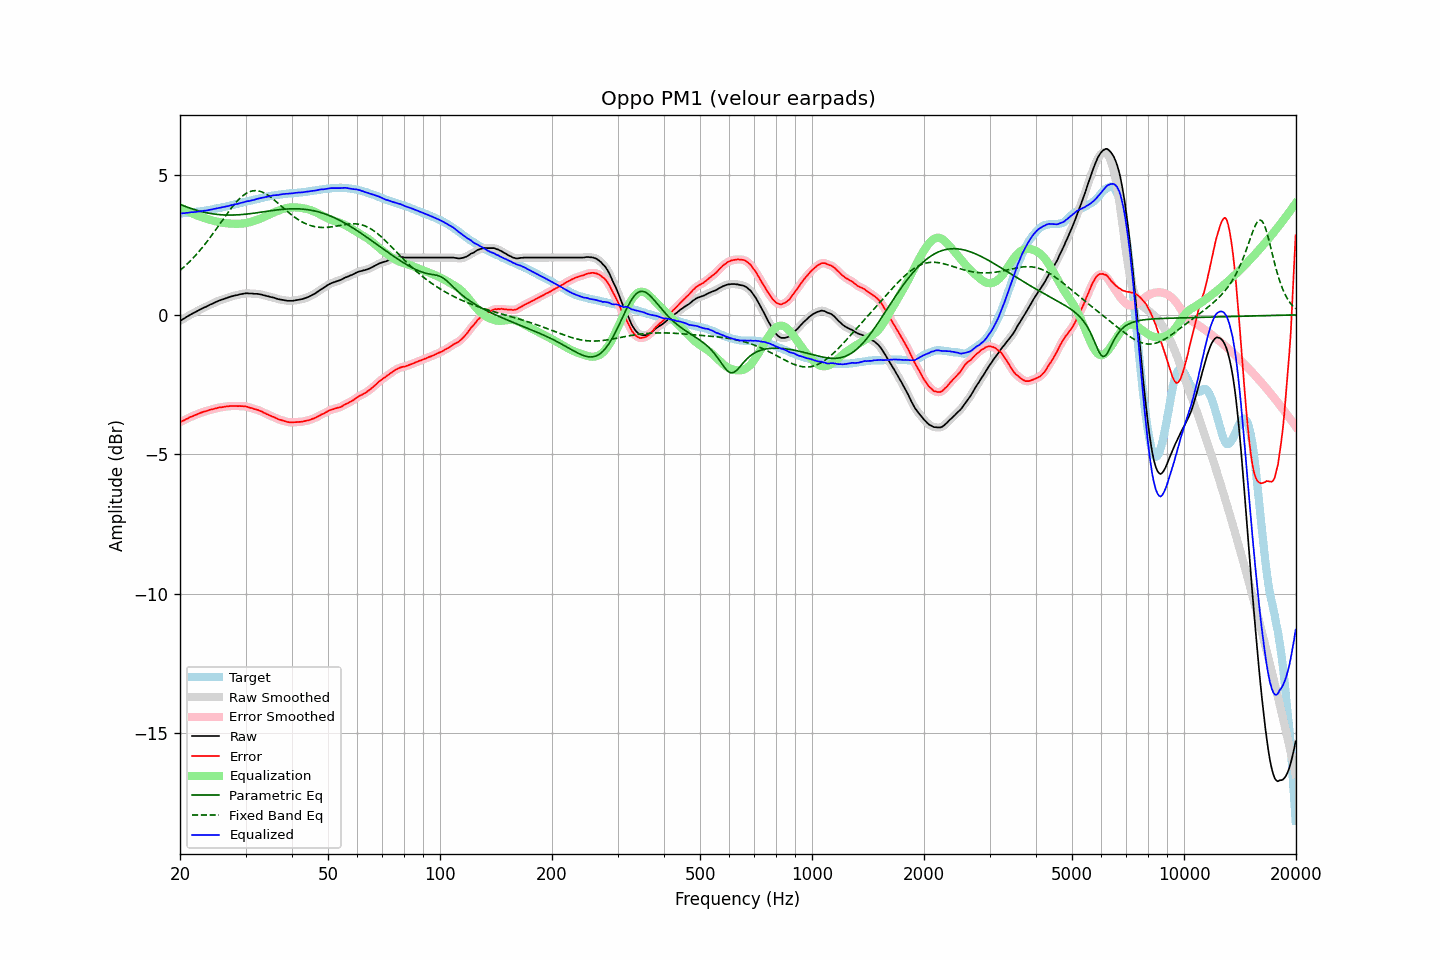

Data behind this chart, as committed beside it:
frequency, raw, error, smoothed, error_smoothed, equalization, parametric_eq, fixed_band_eq, equalized_raw, equalized_smoothed, target
20.00, -0.22, -3.85, -0.22, -3.85, 3.85, 3.96, 1.59, 3.64, 3.64, 3.64
20.20, -0.19, -3.82, -0.18, -3.82, 3.82, 3.94, 1.64, 3.64, 3.64, 3.64
20.40, -0.15, -3.79, -0.15, -3.80, 3.79, 3.91, 1.69, 3.65, 3.64, 3.65
20.61, -0.12, -3.77, -0.11, -3.77, 3.76, 3.89, 1.74, 3.65, 3.65, 3.65
20.81, -0.08, -3.73, -0.08, -3.74, 3.73, 3.87, 1.80, 3.66, 3.66, 3.65
21.02, -0.05, -3.71, -0.04, -3.70, 3.71, 3.85, 1.85, 3.66, 3.66, 3.66
21.23, -0.01, -3.67, -0.01, -3.68, 3.68, 3.83, 1.91, 3.67, 3.67, 3.66
21.44, 0.02, -3.65, 0.02, -3.65, 3.65, 3.81, 1.97, 3.68, 3.68, 3.67
21.66, 0.05, -3.63, 0.05, -3.62, 3.63, 3.79, 2.03, 3.68, 3.68, 3.68
21.87, 0.08, -3.60, 0.08, -3.60, 3.60, 3.77, 2.09, 3.69, 3.68, 3.68
22.09, 0.11, -3.58, 0.11, -3.58, 3.58, 3.76, 2.15, 3.69, 3.69, 3.69
22.31, 0.14, -3.56, 0.14, -3.55, 3.55, 3.74, 2.22, 3.70, 3.70, 3.70
22.54, 0.17, -3.53, 0.17, -3.53, 3.53, 3.72, 2.28, 3.71, 3.71, 3.70
22.76, 0.20, -3.51, 0.20, -3.51, 3.51, 3.71, 2.35, 3.72, 3.72, 3.71
22.99, 0.23, -3.49, 0.23, -3.49, 3.49, 3.69, 2.42, 3.72, 3.72, 3.72
23.22, 0.26, -3.47, 0.26, -3.47, 3.47, 3.68, 2.49, 3.73, 3.73, 3.73
23.45, 0.28, -3.46, 0.29, -3.45, 3.45, 3.67, 2.57, 3.74, 3.74, 3.74
23.69, 0.31, -3.44, 0.32, -3.44, 3.43, 3.66, 2.64, 3.75, 3.75, 3.75
23.92, 0.34, -3.42, 0.34, -3.42, 3.42, 3.64, 2.72, 3.76, 3.76, 3.76
24.16, 0.37, -3.40, 0.37, -3.40, 3.40, 3.63, 2.79, 3.77, 3.77, 3.77
24.40, 0.39, -3.39, 0.40, -3.38, 3.39, 3.62, 2.87, 3.78, 3.78, 3.78
24.65, 0.42, -3.38, 0.42, -3.37, 3.37, 3.62, 2.95, 3.79, 3.79, 3.80
24.89, 0.45, -3.35, 0.45, -3.36, 3.36, 3.61, 3.03, 3.81, 3.81, 3.81
25.14, 0.47, -3.34, 0.48, -3.34, 3.34, 3.60, 3.11, 3.82, 3.82, 3.82
25.39, 0.50, -3.32, 0.50, -3.33, 3.33, 3.60, 3.20, 3.83, 3.83, 3.83
25.65, 0.52, -3.31, 0.52, -3.32, 3.32, 3.59, 3.28, 3.84, 3.84, 3.84
25.91, 0.54, -3.31, 0.54, -3.31, 3.31, 3.59, 3.36, 3.85, 3.85, 3.86
26.16, 0.56, -3.30, 0.56, -3.30, 3.30, 3.58, 3.44, 3.86, 3.86, 3.87
26.43, 0.58, -3.29, 0.58, -3.29, 3.29, 3.58, 3.52, 3.87, 3.87, 3.88
26.69, 0.60, -3.28, 0.60, -3.28, 3.28, 3.58, 3.60, 3.89, 3.89, 3.88
26.96, 0.62, -3.28, 0.62, -3.28, 3.28, 3.58, 3.68, 3.90, 3.90, 3.90
27.23, 0.64, -3.27, 0.64, -3.27, 3.27, 3.58, 3.76, 3.92, 3.92, 3.91
27.50, 0.66, -3.27, 0.66, -3.27, 3.27, 3.58, 3.83, 3.93, 3.93, 3.93
27.77, 0.67, -3.27, 0.68, -3.27, 3.27, 3.58, 3.91, 3.94, 3.95, 3.94
28.05, 0.69, -3.27, 0.69, -3.27, 3.27, 3.58, 3.98, 3.96, 3.96, 3.96
28.33, 0.70, -3.27, 0.70, -3.27, 3.27, 3.58, 4.04, 3.97, 3.97, 3.97
28.62, 0.71, -3.28, 0.72, -3.27, 3.27, 3.59, 4.10, 3.98, 3.98, 3.99
28.90, 0.73, -3.26, 0.73, -3.27, 3.27, 3.59, 4.16, 4.00, 4.00, 4.00
29.19, 0.74, -3.27, 0.74, -3.27, 3.27, 3.59, 4.22, 4.01, 4.01, 4.02
29.48, 0.75, -3.27, 0.76, -3.27, 3.28, 3.60, 4.27, 4.03, 4.03, 4.03
29.78, 0.76, -3.28, 0.77, -3.28, 3.28, 3.60, 4.31, 4.05, 4.05, 4.05
30.08, 0.77, -3.28, 0.77, -3.29, 3.29, 3.61, 4.35, 4.07, 4.06, 4.05
30.38, 0.77, -3.30, 0.77, -3.30, 3.30, 3.62, 4.38, 4.08, 4.07, 4.07
30.68, 0.76, -3.32, 0.77, -3.32, 3.32, 3.62, 4.41, 4.08, 4.09, 4.08
30.99, 0.76, -3.34, 0.76, -3.34, 3.33, 3.63, 4.43, 4.09, 4.09, 4.10
31.30, 0.76, -3.35, 0.76, -3.35, 3.35, 3.64, 4.44, 4.11, 4.11, 4.11
31.61, 0.75, -3.38, 0.76, -3.37, 3.37, 3.65, 4.45, 4.12, 4.12, 4.13
31.93, 0.75, -3.38, 0.75, -3.38, 3.38, 3.65, 4.45, 4.14, 4.14, 4.14
32.24, 0.75, -3.40, 0.75, -3.40, 3.41, 3.66, 4.45, 4.16, 4.16, 4.16
32.57, 0.74, -3.42, 0.75, -3.42, 3.43, 3.67, 4.44, 4.17, 4.17, 4.16
32.89, 0.73, -3.45, 0.73, -3.45, 3.45, 3.68, 4.42, 4.18, 4.19, 4.18
33.22, 0.72, -3.47, 0.72, -3.47, 3.48, 3.69, 4.40, 4.20, 4.20, 4.19
33.55, 0.70, -3.51, 0.71, -3.50, 3.50, 3.70, 4.38, 4.20, 4.21, 4.21
33.89, 0.69, -3.52, 0.69, -3.53, 3.53, 3.70, 4.35, 4.22, 4.22, 4.22
34.23, 0.67, -3.56, 0.68, -3.56, 3.55, 3.71, 4.32, 4.23, 4.23, 4.24
34.57, 0.66, -3.58, 0.66, -3.58, 3.58, 3.72, 4.28, 4.25, 4.24, 4.25
34.92, 0.64, -3.61, 0.65, -3.61, 3.61, 3.73, 4.24, 4.25, 4.26, 4.25
35.27, 0.63, -3.64, 0.63, -3.63, 3.64, 3.74, 4.19, 4.27, 4.27, 4.27
35.62, 0.62, -3.66, 0.62, -3.66, 3.66, 3.74, 4.15, 4.29, 4.28, 4.28
35.97, 0.60, -3.68, 0.60, -3.69, 3.69, 3.75, 4.10, 4.29, 4.29, 4.29
... 635 more rows
